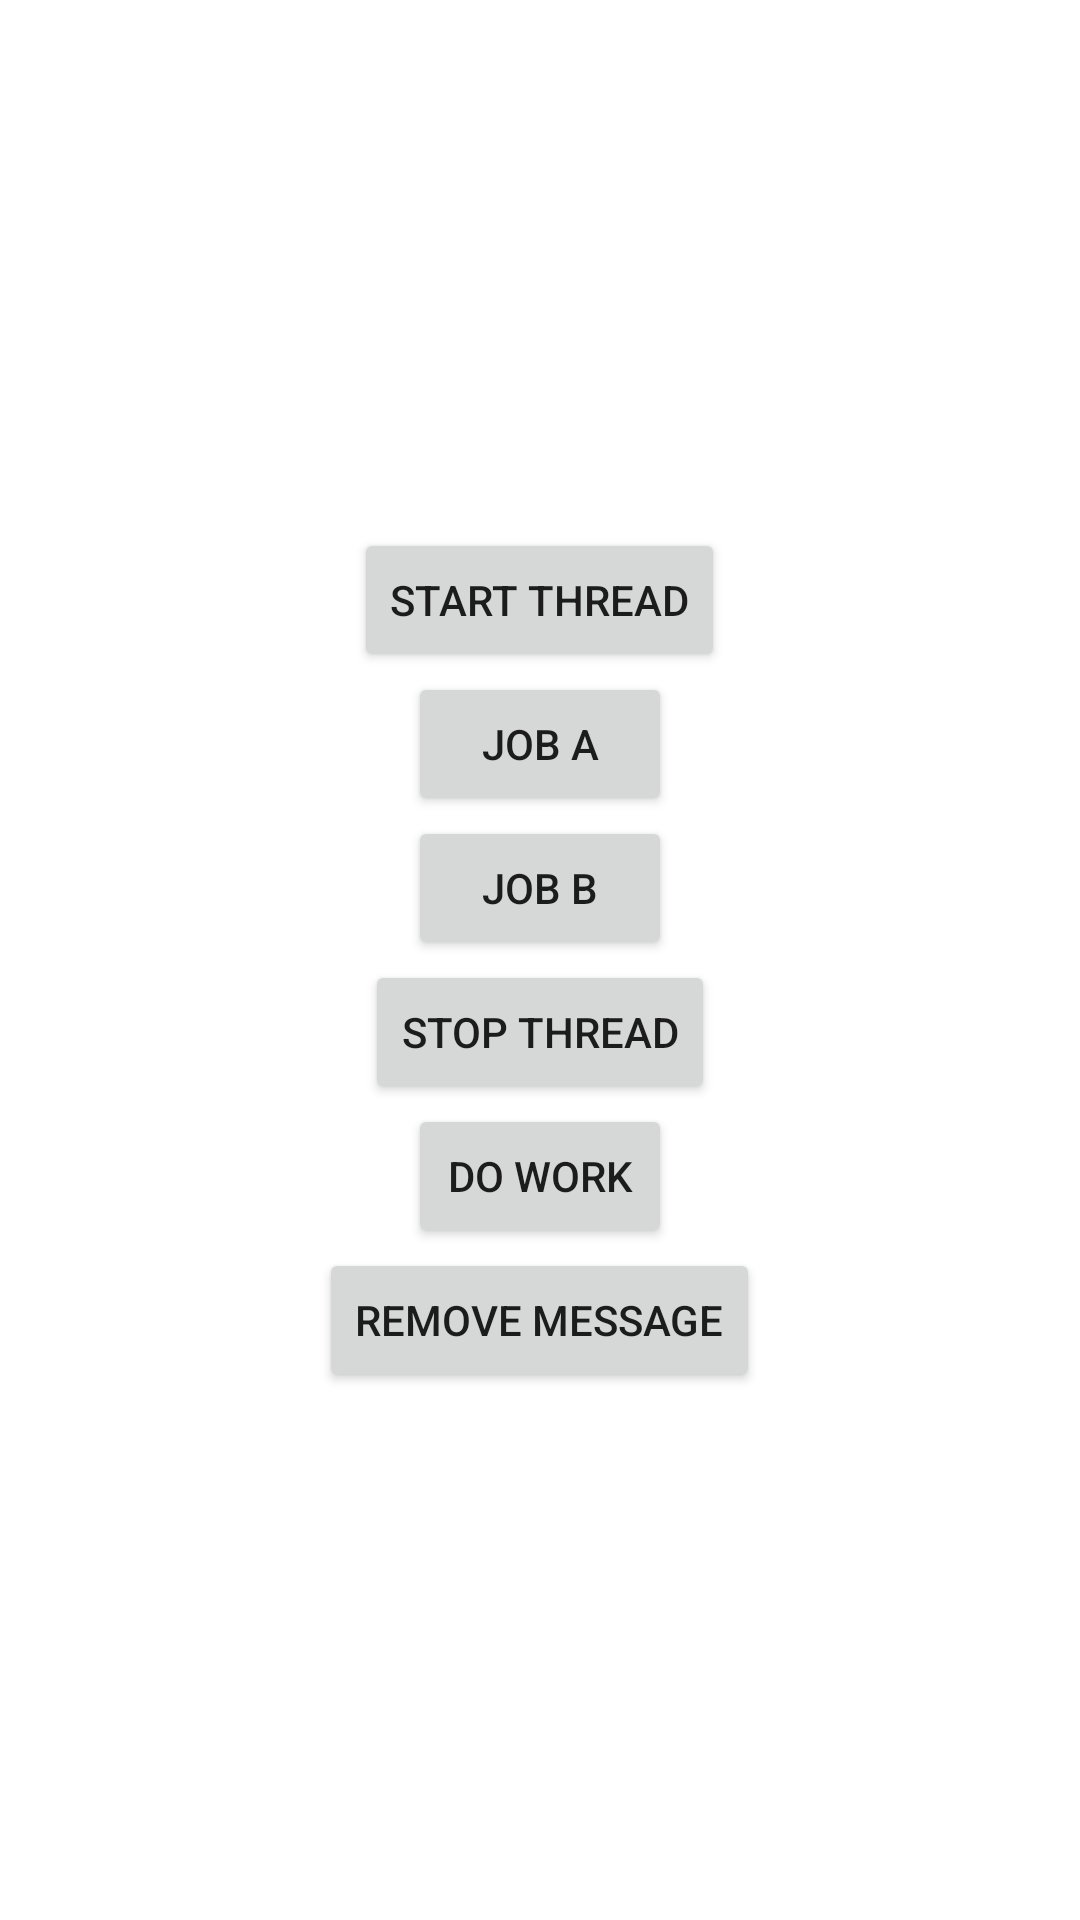

The Android layout XML behind this screen, and the referenced resources:
<!-- AndroidManifest.xml: application theme Theme.Learning -->
<!-- res/layout/activity_threading_examples.xml -->
<?xml version="1.0" encoding="utf-8"?>
<LinearLayout xmlns:android="http://schemas.android.com/apk/res/android"
    xmlns:app="http://schemas.android.com/apk/res-auto"
    xmlns:tools="http://schemas.android.com/tools"
    android:layout_width="match_parent"
    android:layout_height="match_parent"
    android:gravity="center"
    android:orientation="vertical"
    tools:context=".ThreadingExamples">

    <Button
        android:layout_width="wrap_content"
        android:layout_height="wrap_content"
        android:onClick="startThread"
        android:text="Start Thread" />

    <Button
        android:layout_width="wrap_content"
        android:layout_height="wrap_content"
        android:onClick="addJobA"
        android:text="Job A" />

    <Button
        android:layout_width="wrap_content"
        android:layout_height="wrap_content"
        android:onClick="addJobB"
        android:text="Job B" />

    <Button
        android:layout_width="wrap_content"
        android:layout_height="wrap_content"
        android:onClick="stopThread"
        android:text="Stop Thread" />


    <Button
        android:layout_width="wrap_content"
        android:layout_height="wrap_content"
        android:onClick="doWork"
        android:text="Do work" />

    <Button
        android:layout_width="wrap_content"
        android:layout_height="wrap_content"
        android:onClick="removeMessage"
        android:text="remove message" />



</LinearLayout>
<!-- resources referenced by this layout -->
<resources>
  <style name="Theme.Learning" parent="Theme.MaterialComponents.DayNight.NoActionBar">
          
          <item name="colorPrimary">@color/purple_500</item>
          <item name="colorPrimaryVariant">@color/purple_700</item>
          <item name="colorOnPrimary">@color/white</item>
          
          <item name="colorSecondary">@color/teal_200</item>
          <item name="colorSecondaryVariant">@color/teal_700</item>
          <item name="colorOnSecondary">@color/black</item>
          
          <item name="android:statusBarColor" tools:targetApi="l">?attr/colorPrimaryVariant</item>
          
      </style>
  <color name="purple_500">#FF6200EE</color>
  <color name="purple_700">#FF3700B3</color>
  <color name="white">#FFFFFFFF</color>
  <color name="teal_200">#FF03DAC5</color>
  <color name="teal_700">#FF018786</color>
  <color name="black">#FF000000</color>
</resources>
